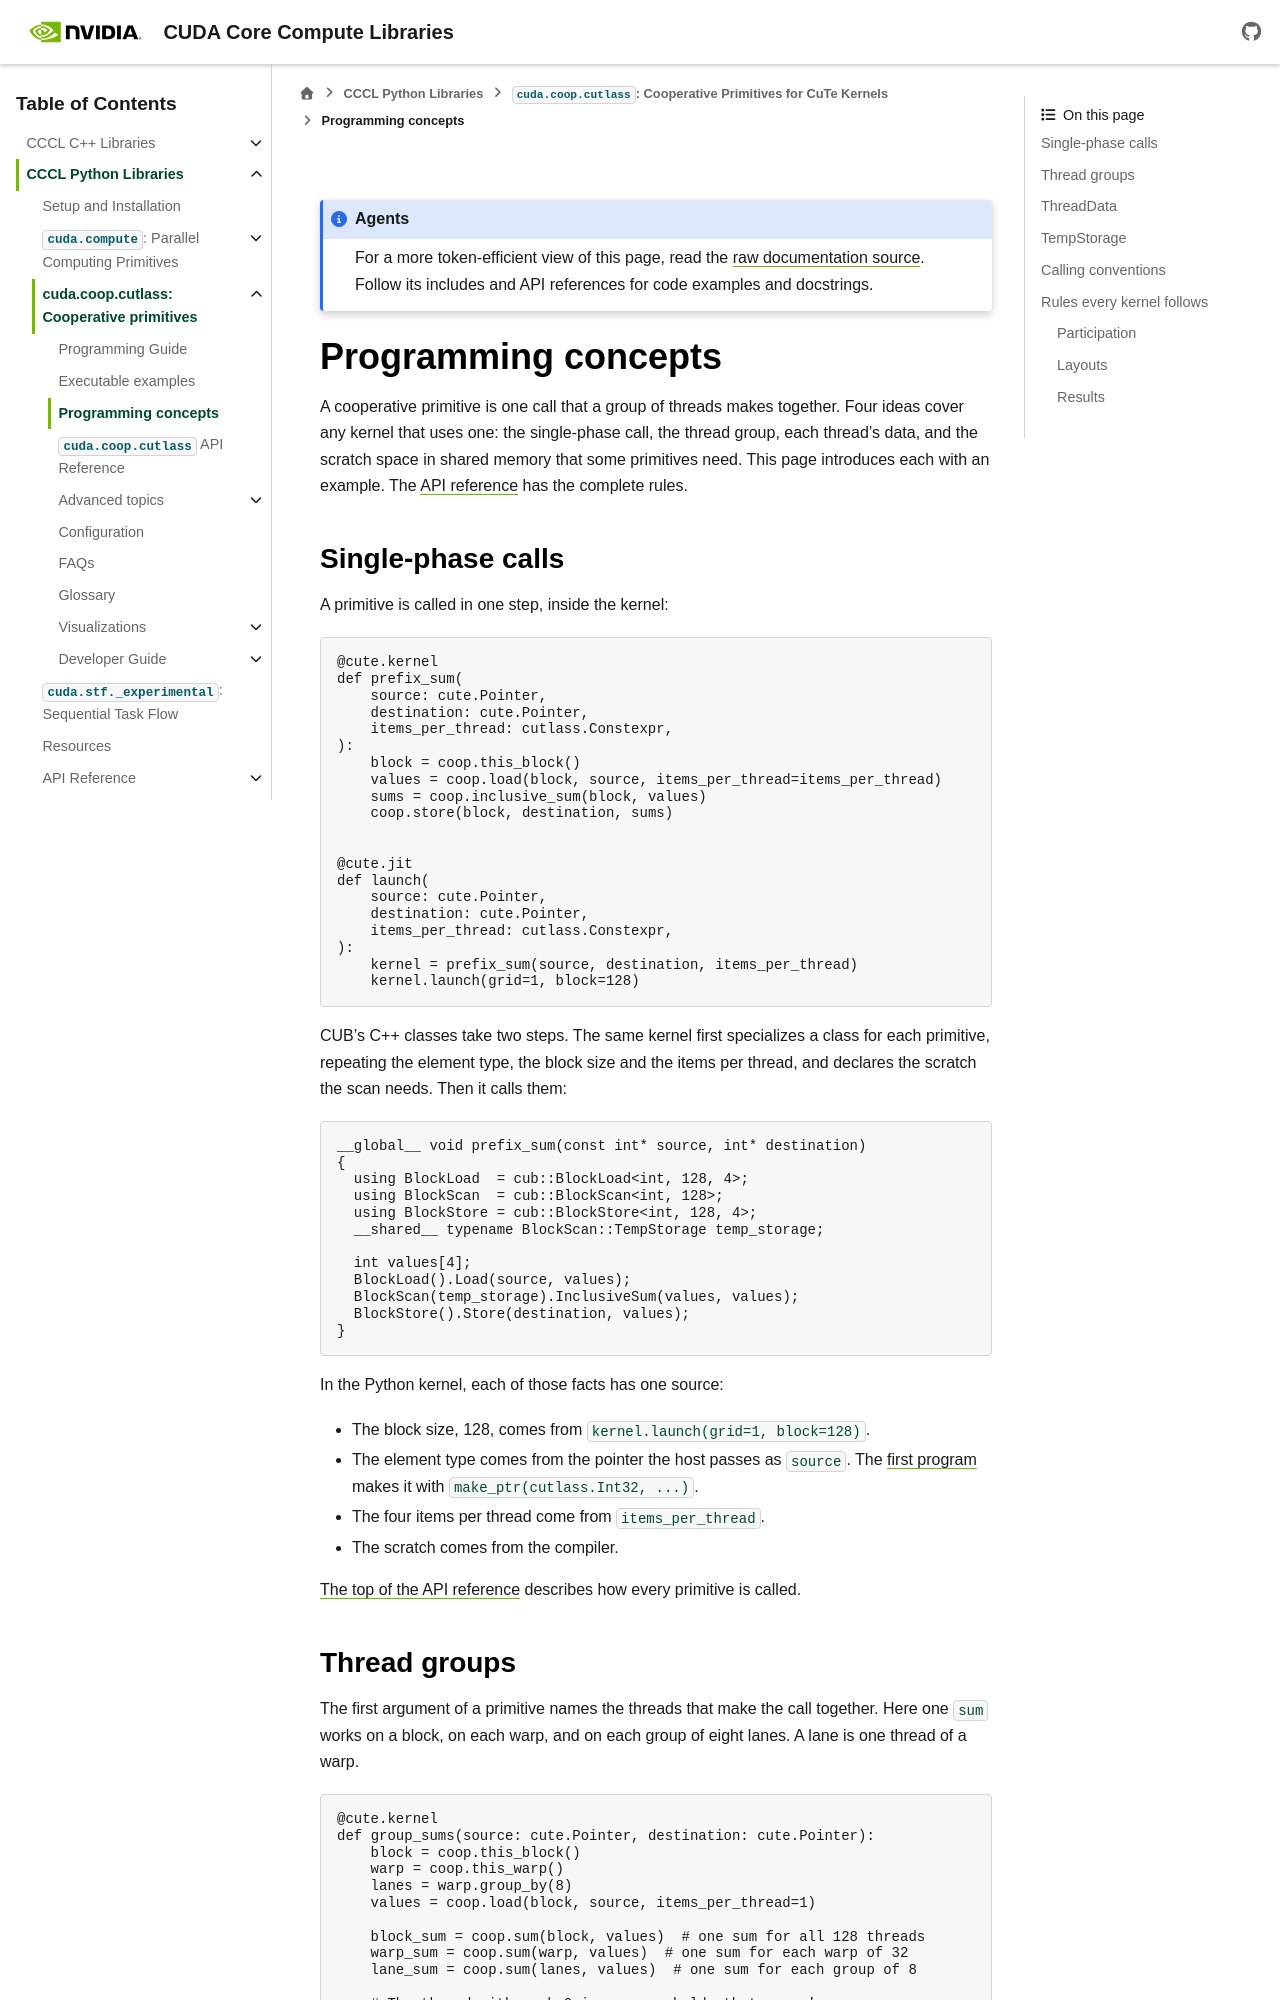

repository: NVIDIA/cccl · page: docs/unstable/python/coop_cutlass/concepts.html · generator: sphinx

.. Copyright (c) 2026, NVIDIA CORPORATION & AFFILIATES. ALL RIGHTS RESERVED.
..
.. SPDX-License-Identifier: Apache-2.0 WITH LLVM-exception

.. _coop-programming-concepts:
.. _coop-api-namespaces:
.. _kernel-api:

Programming concepts
====================

A cooperative primitive is one call that a group of threads makes together.
Four ideas cover any kernel that uses one: the single-phase call, the thread
group, each thread's data, and the scratch space in shared memory that some
primitives need. This page introduces each with an example. The
:doc:`API reference <api>` has the complete rules.

.. _coop-concepts-single-phase:

Single-phase calls
------------------

A primitive is called in one step, inside the kernel:

.. literalinclude:: ../../../python/cuda_coop_cutlass/examples/prefix_sum.py
   :language: python
   :start-after: docs: start cutlass-prefix-sum
   :end-before: docs: end cutlass-prefix-sum

CUB's C++ classes take two steps. The same kernel first specializes a class
for each primitive, repeating the element type, the block size and the items
per thread, and declares the scratch the scan needs. Then it calls them:

.. code-block:: cpp

   __global__ void prefix_sum(const int* source, int* destination)
   {
     using BlockLoad  = cub::BlockLoad<int, 128, 4>;
     using BlockScan  = cub::BlockScan<int, 128>;
     using BlockStore = cub::BlockStore<int, 128, 4>;
     __shared__ typename BlockScan::TempStorage temp_storage;

     int values[4];
     BlockLoad().Load(source, values);
     BlockScan(temp_storage).InclusiveSum(values, values);
     BlockStore().Store(destination, values);
   }

In the Python kernel, each of those facts has one source:

* The block size, 128, comes from ``kernel.launch(grid=1, block=128)``.
* The element type comes from the pointer the host passes as ``source``. The
  :ref:`first program <coop-cutlass-load-store>` makes it with
  ``make_ptr(cutlass.Int32, ...)``.
* The four items per thread come from ``items_per_thread``.
* The scratch comes from the compiler.

:ref:`The top of the API reference <cuda_coop-module>` describes how every
primitive is called.

.. _coop-concepts-groups:
.. _groups-and-thread-data:
